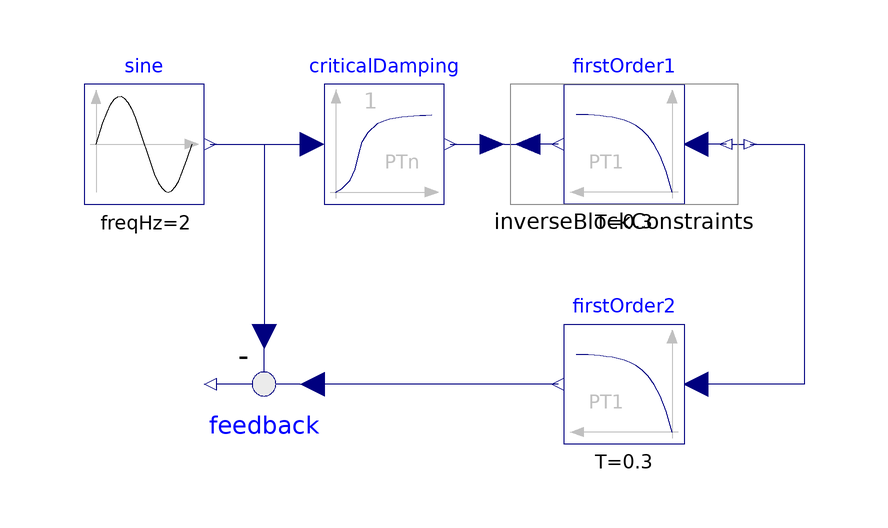

Above is the diagram view of the following Modelica model: its components placed by their Placement annotations and its connect equations drawn as lines.

model InverseModel "Demonstrates the construction of an inverse model"
      extends Modelica.Icons.Example;

      Continuous.FirstOrder firstOrder1(
        k=1,
        T=0.3,
        initType=Modelica.Blocks.Types.Init.SteadyState) 
        annotation (Placement(transformation(extent={{20,20},{0,40}})));
      Sources.Sine sine(
        freqHz=2,
        offset=1,
        startTime=0.2) 
        annotation (Placement(transformation(extent={{-80,20},{-60,40}})));
      annotation (Diagram(coordinateSystem(preserveAspectRatio=true, extent={{-100,
              -100},{100,100}}),        graphics), Documentation(info="<html>
<p>
This example demonstrates how to construct an inverse model in Modelica
(for more details see <a href=\"http://www.modelica.org/events/Conference2005/online_proceedings/Session3/Session3c3.pdf\">Looye, Th&uuml;mmel, Kurze, Otter, Bals: Nonlinear Inverse Models for Control</a>).
</p>

<p>
For a linear, single input, single output system
</p>

<pre>
   y = n(s)/d(s) * u   // plant model
</pre>

<p>
the inverse model is derived by simply exchanging the numerator and
the denominator polynomial:
</p>

<pre>
   u = d(s)/n(s) * y   // inverse plant model
</pre>

<p>
If the denominator polynomial d(s) has a higher degree as the
numerator polynomial n(s) (which is usually the case for plant models),
then the inverse model is no longer proper, i.e., it is not causal.
To avoid this, an approximate inverse model is constructed by adding
a sufficient number of poles to the denominator of the inverse model.
This can be interpreted as filtering the desired output signal y:
</p>

<pre>
   u = d(s)/(n(s)*f(s)) * y  // inverse plant model with filtered y
</pre>

<p>
With Modelica it is in principal possible to construct inverse models not only
for linear but also for non-linear models and in particular for every
Modelica model. The basic construction mechanism is explained at hand
of this example:
</p>

<p>
<img src=\"../Images/Blocks/InverseModelSchematic.png\">
</p>

<p>
Here the first order block \"firstOrder1\" shall be inverted. This is performed
by connecting its inputs and outputs with an instance of block
Modelica.Blocks.Math.<b>InverseBlockConstraints</b>. By this connection,
the inputs and outputs are exchanged. The goal is to compute the input of the
\"firstOrder1\" block so that its output follows a given sine signal.
For this, the sine signal \"sin\" is first filtered with a \"CriticalDamping\"
filter of order 1 and then the output of this filter is connected to the output
of the \"firstOrder1\" block (via the InverseBlockConstraints block, since
2 outputs cannot be connected directly together in a block diagram).
</p>

<p>
In order to check the inversion, the computed input of \"firstOrder1\" is used
as input in an identical block \"firstOrder2\". The output of \"firstOrder2\" should
be the given \"sine\" function. The difference is constructed with the \"feedback\"
block. Since the \"sine\" function is filtered, one cannot expect that this difference
is zero. The higher the cut-off frequency of the filter, the closer is the
agreement. A typical simulation result is shown in the next figure:
</p>

<p>
<img src=\"../Images/Blocks/InverseModel.png\">
</p>

</html>"));
      Math.InverseBlockConstraints inverseBlockConstraints 
        annotation (Placement(transformation(extent={{-10,20},{30,40}})));
      Continuous.FirstOrder firstOrder2(
        k=1,
        T=0.3,
        initType=Modelica.Blocks.Types.Init.SteadyState) 
        annotation (Placement(transformation(extent={{20,-20},{0,0}})));
      Math.Feedback feedback 
        annotation (Placement(transformation(extent={{-40,0},{-60,-20}})));
      Continuous.CriticalDamping criticalDamping(n=1, f=50*sine.freqHz) 
        annotation (Placement(transformation(extent={{-40,20},{-20,40}})));
    equation
      connect(firstOrder1.y, inverseBlockConstraints.u2) annotation (Line(
          points={{-1,30},{-6,30}},
          color={0,0,127},
          smooth=Smooth.None));
      connect(inverseBlockConstraints.y2, firstOrder1.u) annotation (Line(
          points={{27,30},{22,30}},
          color={0,0,127},
          smooth=Smooth.None));
      connect(firstOrder2.y, feedback.u1) annotation (Line(
          points={{-1,-10},{-42,-10}},
          color={0,0,127},
          smooth=Smooth.None));
      connect(sine.y, criticalDamping.u) annotation (Line(
          points={{-59,30},{-42,30}},
          color={0,0,127},
          smooth=Smooth.None));
      connect(criticalDamping.y, inverseBlockConstraints.u1) annotation (Line(
          points={{-19,30},{-12,30}},
          color={0,0,127},
          smooth=Smooth.None));
      connect(sine.y, feedback.u2) annotation (Line(
          points={{-59,30},{-50,30},{-50,-2}},
          color={0,0,127},
          smooth=Smooth.None));
      connect(inverseBlockConstraints.y1, firstOrder2.u) annotation (Line(
          points={{31,30},{40,30},{40,-10},{22,-10}},
          color={0,0,127},
          smooth=Smooth.None));
    end InverseModel;